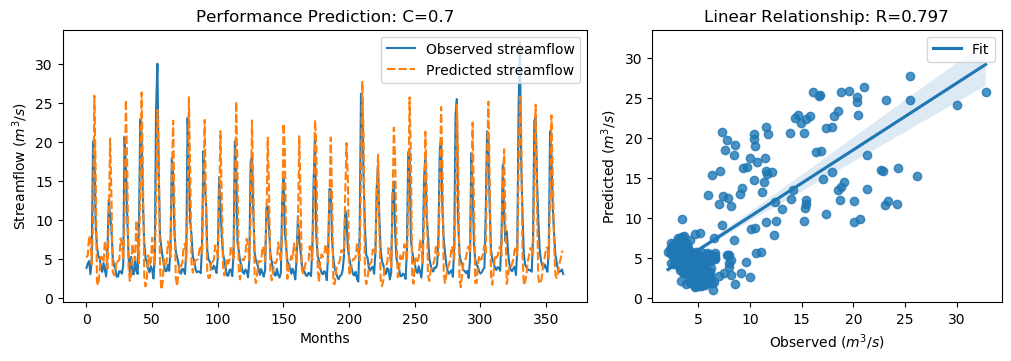

The table this chart was drawn from, first rows:
y_true, y_pred, y_true_scaled, y_pred_scaled
3.83, 5.171, -0.5361, -0.3455
4.42, 5.448, -0.4522, -0.3061
4.72, 7.977, -0.4096, 0.05346
3.03, 7.479, -0.6499, -0.01737
4.87, 4.293, -0.3883, -0.4703
20.07, 9.52, 1.773, 0.2728
19.62, 25.91, 1.709, 2.603
9.33, 16.24, 0.2458, 1.229
6.56, 1.975, -0.148, -0.7999
5.37, 1.613, -0.3172, -0.8513
5.07, 3.425, -0.3598, -0.5936
4.02, 5.305, -0.5091, -0.3264
3.34, 5.162, -0.6058, -0.3468
4.47, 4.513, -0.4451, -0.439
3.61, 7.27, -0.5674, -0.04698
2.75, 6.251, -0.6897, -0.1919
6.28, 3.745, -0.1878, -0.5483
12.55, 9.607, 0.7036, 0.2852
10.44, 20.43, 0.4036, 1.824
9.01, 12.98, 0.2003, 0.7648
5.12, 3.38, -0.3527, -0.6001
4.16, 2.893, -0.4892, -0.6693
3.72, 3.236, -0.5518, -0.6205
2.73, 4.877, -0.6925, -0.3873
2.73, 4.682, -0.6925, -0.415
3.43, 4.894, -0.593, -0.3849
3.4, 7.633, -0.5972, 0.004501
3.1, 6.934, -0.6399, -0.09483
4.17, 4.97, -0.4878, -0.3741
20.66, 9.836, 1.857, 0.3177
16.78, 25.38, 1.305, 2.527
10.67, 17.03, 0.4363, 1.341
5.59, 4.022, -0.2859, -0.5088
3.31, 2.187, -0.61, -0.7698
5.26, 2.878, -0.3328, -0.6714
3.05, 6.914, -0.647, -0.09762
3.04, 5.546, -0.6484, -0.2921
5.26, 4.841, -0.3328, -0.3923
3.41, 9.934, -0.5958, 0.3317
3.07, 6.564, -0.6442, -0.1473
9.62, 4.446, 0.2871, -0.4485
22.89, 15.92, 2.174, 1.183
21.04, 26.33, 1.911, 2.663
12.14, 15.73, 0.6453, 1.156
7.0, 2.798, -0.08543, -0.6829
5.08, 1.472, -0.3584, -0.8714
4.58, 2.495, -0.4295, -0.726
3.72, 5.438, -0.5518, -0.3076
3.3, 4.204, -0.6115, -0.483
4.07, 4.586, -0.502, -0.4286
3.64, 7.698, -0.5631, 0.01374
2.49, 5.43, -0.7266, -0.3086
5.3, 4.336, -0.3271, -0.4641
24.2, 11.75, 2.36, 0.5895
30.01, 24.11, 3.186, 2.348
16.39, 18.22, 1.25, 1.509
8.01, 3.923, 0.05817, -0.5229
6.41, 1.049, -0.1693, -0.9315
5.24, 2.004, -0.3357, -0.7957
4.29, 4.989, -0.4707, -0.3714
... 304 more rows
